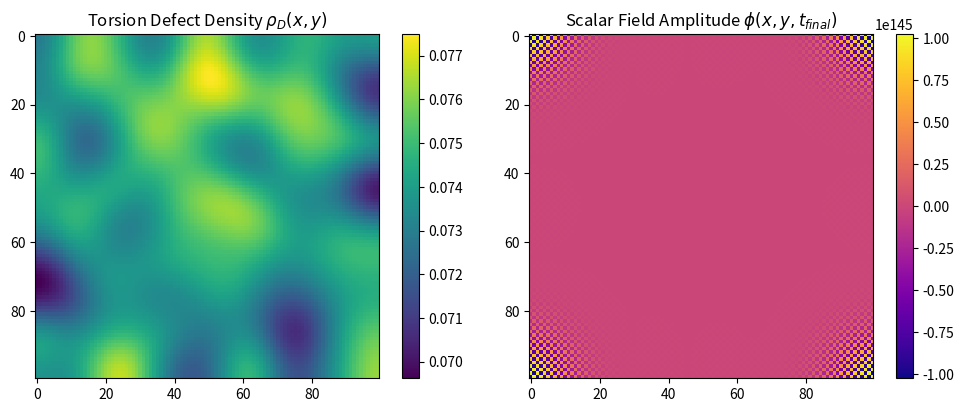

This figure's Python source:
import numpy as np
import matplotlib.pyplot as plt
from scipy.ndimage import gaussian_filter
import pandas as pd

# Simulation parameters
nx, ny = 100, 100          # grid size
nt = 200                   # time steps
dx = dy = 1e-3             # parsec spacing
dt = 1e-3                  # time step (arbitrary units)
phi0 = 1.0                 # initial field amplitude

# SFIT constants
v_T = 246.0                # GeV
lambda_phi = 0.12
rho_crit = 0.22

def torsion_profile(nx, ny, seed=42):
    """Generate anisotropic rho_D grid with spatial structure"""
    np.random.seed(seed)
    base = np.random.rand(nx, ny)
    structured = gaussian_filter(base, sigma=8)
    return 0.15 * structured  # max rho_D ~ 0.15

def scalar_mass(rho_D):
    """SFIT scalar mass from defect density"""
    m_phi = np.sqrt(8 * lambda_phi * (1 - np.exp(-rho_D / rho_crit))) * v_T * np.tanh(rho_D / rho_crit)
    return m_phi  # GeV

def evolve_phi(phi_prev, phi_curr, m_phi, dx, dt):
    """Scalar field evolution with position-dependent mass"""
    laplacian = (
        np.roll(phi_curr, 1, axis=0) + np.roll(phi_curr, -1, axis=0) +
        np.roll(phi_curr, 1, axis=1) + np.roll(phi_curr, -1, axis=1) - 4 * phi_curr
    ) / dx**2
    return 2 * phi_curr - phi_prev + dt**2 * (laplacian - m_phi**2 * phi_curr)

# Initialize fields
rho_D = torsion_profile(nx, ny)
m_phi = scalar_mass(rho_D)

phi_prev = np.zeros((nx, ny))
phi_curr = np.ones((nx, ny)) * phi0
phi_history = []

for t in range(nt):
    phi_next = evolve_phi(phi_prev, phi_curr, m_phi, dx, dt)
    phi_history.append(phi_curr.copy())
    phi_prev, phi_curr = phi_curr, phi_next

# Export scalar field snapshot and torsion profile
df = pd.DataFrame({
    'x': np.tile(np.arange(nx), ny),
    'y': np.repeat(np.arange(ny), nx),
    'rho_D': rho_D.flatten(),
    'm_phi_GeV': m_phi.flatten(),
    'phi_final': phi_curr.flatten()
})
df.to_csv("SFIT_scalar_evolution_snapshot.csv", index=False)
print("✅ Snapshot saved to SFIT_scalar_evolution_snapshot.csv")

# Visualization
plt.figure(figsize=(10, 4))
plt.subplot(1, 2, 1)
plt.imshow(rho_D, cmap='viridis')
plt.title("Torsion Defect Density $\\rho_D(x,y)$")
plt.colorbar()

plt.subplot(1, 2, 2)
plt.imshow(phi_curr, cmap='plasma')
plt.title("Scalar Field Amplitude $\\phi(x,y,t_{final})$")
plt.colorbar()
plt.tight_layout()
plt.savefig("SFIT_scalar_evolution.png")
print("📷 Scalar field evolution plot saved to SFIT_scalar_evolution.png")
